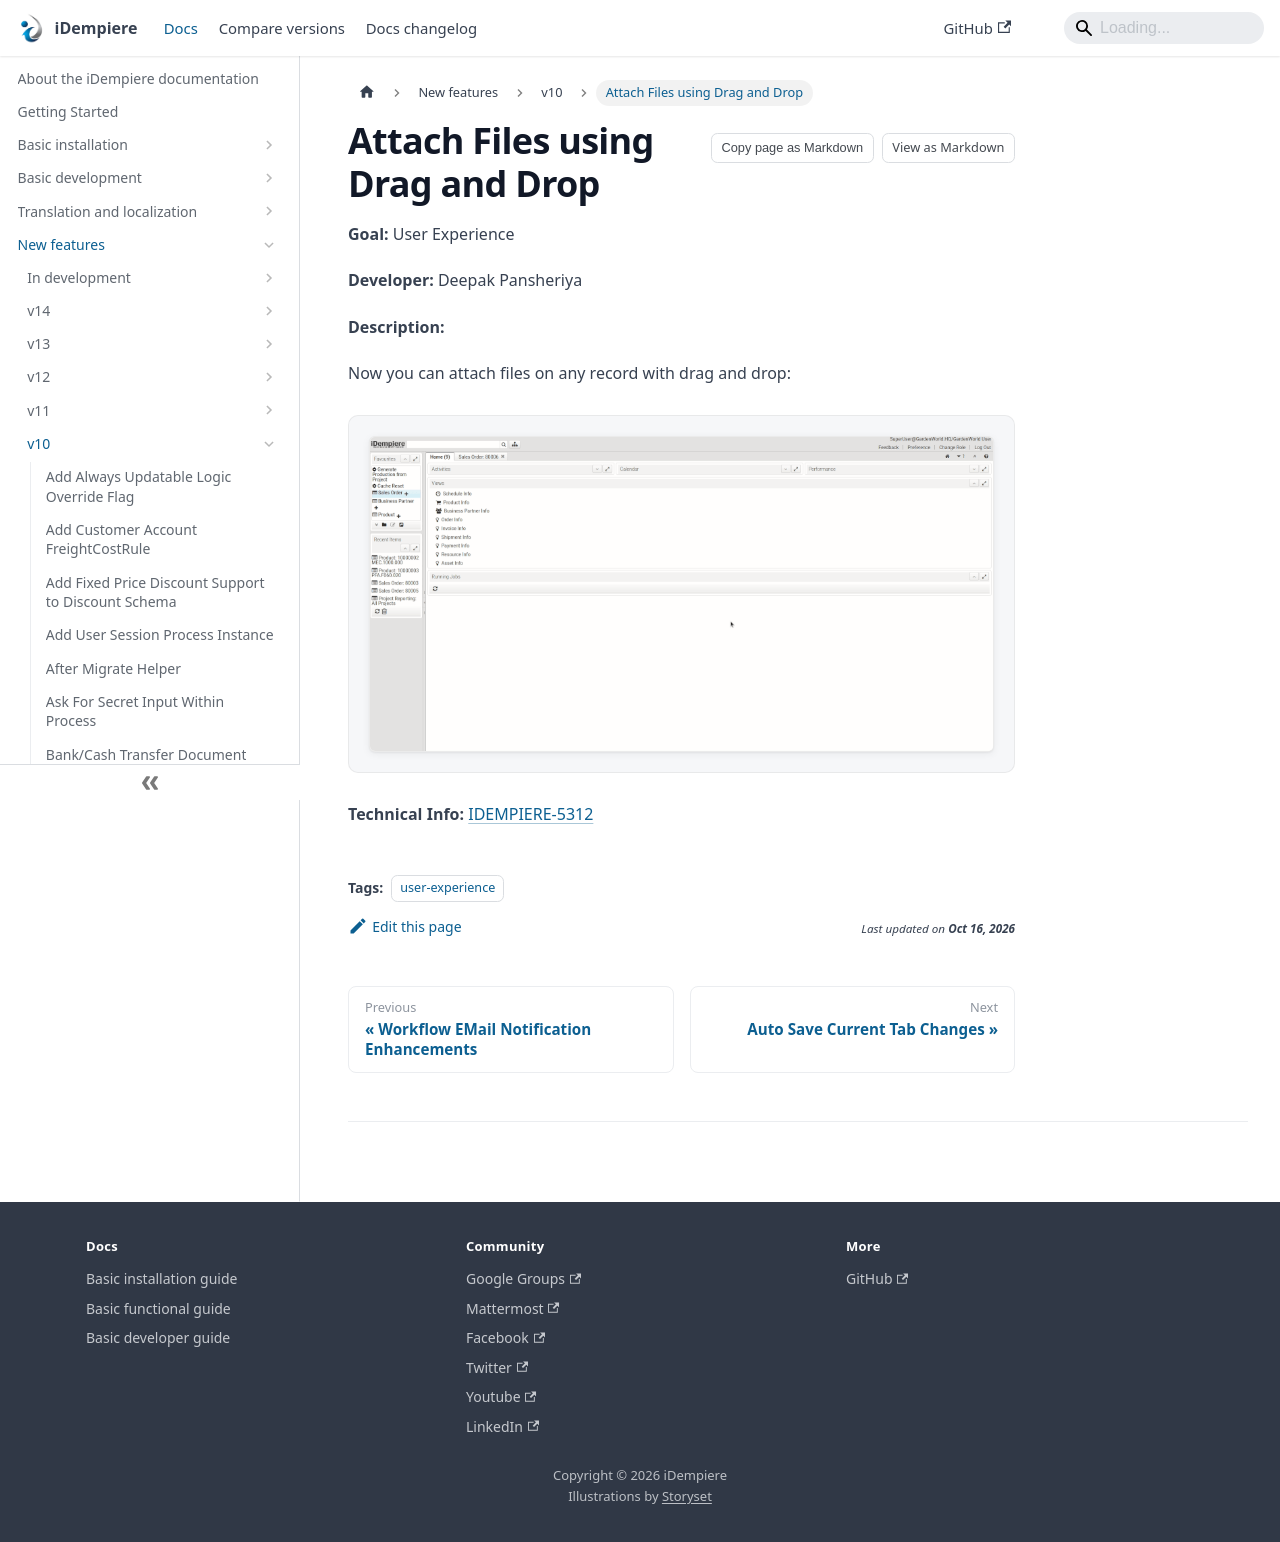

repository: idempiere/idempiere.github.io · page: docs/new-features/v10/attach-files-using-drag-and-drop.html · generator: docusaurus

---
sidebar_position: 22
sidebar_label: "Attach Files using Drag and Drop"
description: "Attach Files using Drag and Drop: a New Feature in iDempiere 10."
tags: [user-experience]
---
# Attach Files using Drag and Drop

**Goal:** User Experience

**Developer:** Deepak Pansheriya

**Description:**

Now you can attach files on any record with drag and drop:

![DragAndDrop](pathname:///img/new-features/v10/DragAndDrop.gif)

**Technical Info:** [IDEMPIERE-5312](https://idempiere.atlassian.net/browse/IDEMPIERE-5312)
